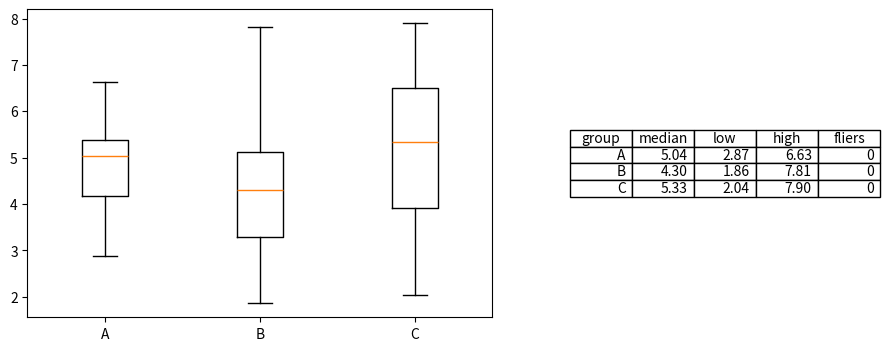

The matplotlib source for this figure:
# Read box plot artists (median/whisker/flier positions) back to fill a summary table next to the plot.
import numpy as np
import matplotlib.pyplot as plt

rng = np.random.default_rng(191)
groups = {"A": rng.normal(5, 1, 50), "B": rng.lognormal(1.5, 0.4, 50), "C": rng.uniform(2, 8, 50)}
fig, (a, t) = plt.subplots(1, 2, figsize=(11, 4), gridspec_kw={"width_ratios": [1.5, 1]})
bp = a.boxplot(list(groups.values()), tick_labels=list(groups))
rows = []
for k, name in enumerate(groups):
    med = bp["medians"][k].get_ydata()[0]
    lo, hi = bp["whiskers"][2 * k].get_ydata()[1], bp["whiskers"][2 * k + 1].get_ydata()[1]
    n_fl = len(bp["fliers"][k].get_ydata())
    rows.append([name, f"{med:.2f}", f"{lo:.2f}", f"{hi:.2f}", str(n_fl)])
t.axis("off")
t.table(cellText=rows, colLabels=["group", "median", "low", "high", "fliers"], loc="center")
print(rows)
fig.savefig("box_table.png", dpi=50)
